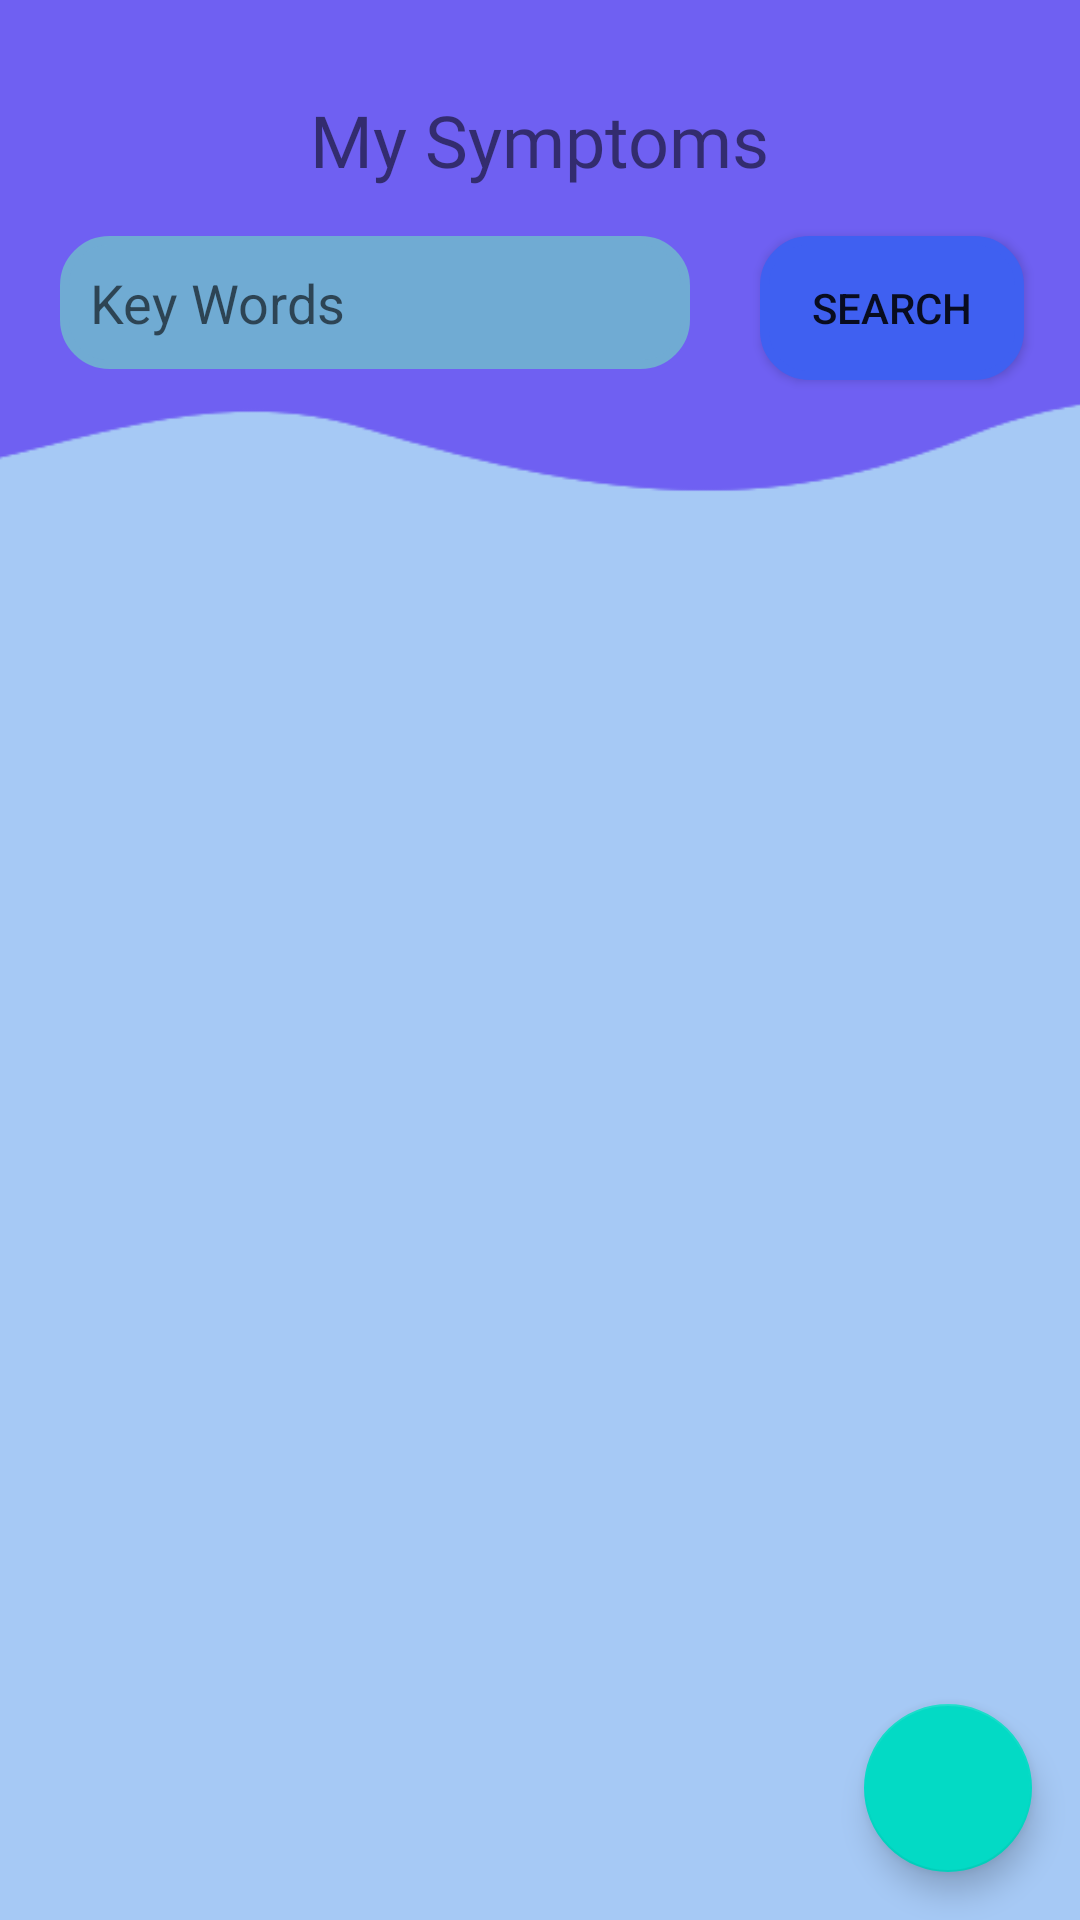

Layout XML and referenced resources for this Android screen:
<!-- AndroidManifest.xml: application theme Theme.MiMedico -->
<!-- res/layout/activity_my_petitions.xml -->
<?xml version="1.0" encoding="utf-8"?>
<androidx.constraintlayout.widget.ConstraintLayout xmlns:android="http://schemas.android.com/apk/res/android"
    xmlns:app="http://schemas.android.com/apk/res-auto"
    xmlns:tools="http://schemas.android.com/tools"
    android:layout_width="match_parent"
    android:layout_height="match_parent"
    android:background="#A6C9F5"
    tools:context=".MyPetitions">

    <TextView
        android:id="@+id/myPetitionsText"
        android:layout_width="wrap_content"
        android:layout_height="wrap_content"
        android:fontFamily="@font/baloo"
        android:text="@string/my_symptoms_title"
        android:textSize="24sp"
        app:layout_constraintBottom_toBottomOf="parent"
        app:layout_constraintEnd_toEndOf="parent"
        app:layout_constraintStart_toStartOf="parent"
        app:layout_constraintTop_toTopOf="parent"
        app:layout_constraintVertical_bias="0.05" />

    <EditText
        android:id="@+id/keyWordsField"
        android:layout_width="wrap_content"
        android:layout_height="wrap_content"
        android:layout_marginTop="16dp"
        android:ems="10"
        android:inputType="textPersonName"
        android:hint="@string/my_symptoms_placeholder"
        android:padding="10dp"
        android:background="@drawable/round_bg"
        app:backgroundTint="#70ABD3"
        app:layout_constraintEnd_toEndOf="parent"
        app:layout_constraintHorizontal_bias="0.134"
        app:layout_constraintStart_toStartOf="parent"
        app:layout_constraintTop_toBottomOf="@+id/myPetitionsText" />

    <Button
        android:id="@+id/searchButton"
        android:layout_width="wrap_content"
        android:layout_height="wrap_content"
        android:text="@string/my_symptoms_search"
        android:background="@drawable/round_bg"
        app:backgroundTint="#3F60F1"
        app:layout_constraintBaseline_toBaselineOf="@+id/keyWordsField"
        app:layout_constraintEnd_toEndOf="parent"
        app:layout_constraintHorizontal_bias="0.555"
        app:layout_constraintStart_toEndOf="@+id/keyWordsField" />

    <androidx.recyclerview.widget.RecyclerView
        android:id="@+id/myPetitionsList"
        android:layout_width="0dp"
        android:layout_height="0dp"
        android:layout_marginTop="16dp"
        app:layout_constraintBottom_toBottomOf="parent"
        app:layout_constraintEnd_toEndOf="parent"
        app:layout_constraintHorizontal_bias="0.498"
        app:layout_constraintStart_toStartOf="parent"
        app:layout_constraintTop_toBottomOf="@+id/keyWordsField" />

    <com.google.android.material.floatingactionbutton.FloatingActionButton
        android:id="@+id/addPetitionButton"
        android:layout_width="wrap_content"
        android:layout_height="wrap_content"
        android:layout_gravity="end|bottom"
        android:layout_margin="16dp"
        android:onClick="openSendPetition"
        android:src="@drawable/baseline_add_black_18dp"
        app:layout_constraintBottom_toBottomOf="parent"
        app:layout_constraintEnd_toEndOf="parent" />

    <ImageView
        android:id="@+id/imageView4"
        android:layout_width="wrap_content"
        android:layout_height="300dp"
        android:scaleType="centerCrop"
        android:translationZ="-1dp"
        app:layout_constraintEnd_toEndOf="parent"
        app:layout_constraintStart_toStartOf="parent"
        app:layout_constraintTop_toTopOf="parent"
        app:srcCompat="@drawable/back4" />

</androidx.constraintlayout.widget.ConstraintLayout>
<!-- resources referenced by this layout -->
<resources>
  <!-- drawable back4: png bitmap (drawable-v24, 4394 bytes) -->
  <!-- drawable round_bg (drawable) -->
  <?xml version="1.0" encoding="utf-8"?>
  <shape xmlns:android="http://schemas.android.com/apk/res/android">
      <solid android:color="#FFFFFF"/>
      <stroke android:width="3dp" android:color="#B1BCBE" />
      <corners android:radius="15dp"/>
      <padding
          android:left="0dp"
          android:top="0dp"
          android:right="0dp"
          android:bottom="0dp" />
  </shape>
  <string name="my_symptoms_placeholder">Key Words</string>
  <string name="my_symptoms_search">Search</string>
  <string name="my_symptoms_title">My Symptoms</string>
  <style name="Theme.MiMedico" parent="Theme.MaterialComponents.DayNight.DarkActionBar">
          
          <item name="colorPrimary">@color/purple_500</item>
          <item name="colorPrimaryVariant">@color/purple_700</item>
          <item name="colorOnPrimary">@color/white</item>
          
          <item name="colorSecondary">@color/teal_200</item>
          <item name="colorSecondaryVariant">@color/teal_700</item>
          <item name="colorOnSecondary">@color/black</item>
          
          <item name="android:statusBarColor" tools:targetApi="l">?attr/colorPrimaryVariant</item>
          
      </style>
  <!-- not gathered from this repository: default colours our renderer supplied (Android Studio template values) -->
  <color name="purple_500">#FF6200EE</color>
  <color name="purple_700">#FF3700B3</color>
  <color name="teal_200">#FF03DAC5</color>
  <color name="teal_700">#FF018786</color>
  <color name="black">#FF000000</color>
  <color name="white">#FFFFFFFF</color>
</resources>
